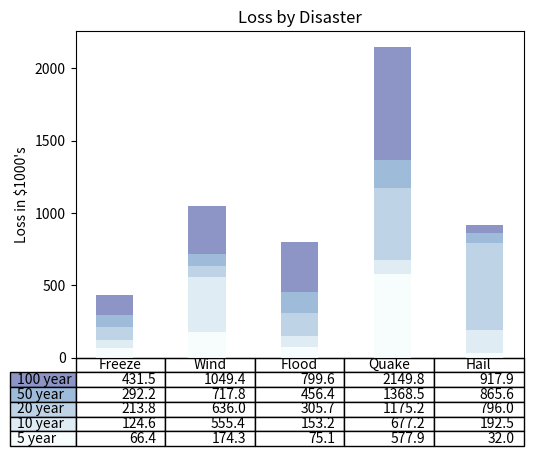

Write the Python code that produced this figure.
import numpy as np
import matplotlib.pyplot as plt

data = [[  66386,  174296,   75131,  577908,   32015],
        [  58230,  381139,   78045,   99308,  160454],
        [  89135,   80552,  152558,  497981,  603535],
        [  78415,   81858,  150656,  193263,   69638],
        [ 139361,  331509,  343164,  781380,   52269]]


columns = ('Freeze', 'Wind', 'Flood', 'Quake', 'Hail')
rows = ['%d year' % x for x in (100, 50, 20, 10, 5)]

values = np.arange(0, 2500, 500)
value_increment = 1000

# Get some pastel shades for the colors
colors = plt.cm.BuPu(np.linspace(0, 0.5, len(rows)))
n_rows = len(data)
print(data)

index = np.arange(len(columns))
bar_width = 0.4

# Initialize the vertical-offset for the stacked bar chart.
y_offset = np.array([0.0] * len(columns))

# Plot bars and create text labels for the table
cell_text = []
for row in range(n_rows):
    plt.bar(index, data[row], bar_width, bottom=y_offset, color=colors[row])
    print(index)
    print(data[row])
    print(bar_width)
    print(colors[row])

    y_offset = y_offset + data[row]
    print(y_offset)
    cell_text.append(['%1.1f' % (x/1000.0) for x in y_offset])
# Reverse colors and text labels to display the last value at the top.
colors = colors[::-1]
cell_text.reverse()

# Add a table at the bottom of the axes
the_table = plt.table(cellText=cell_text,
                      rowLabels=rows,
                      rowColours=colors,
                      colLabels=columns,
                      loc='bottom')

# Adjust layout to make room for the table:
plt.subplots_adjust(left=0.2, bottom=0.2)

plt.ylabel("Loss in ${0}'s".format(value_increment))
plt.yticks(values * value_increment, ['%d' % val for val in values])
plt.xticks([])
plt.title('Loss by Disaster')

plt.show()
